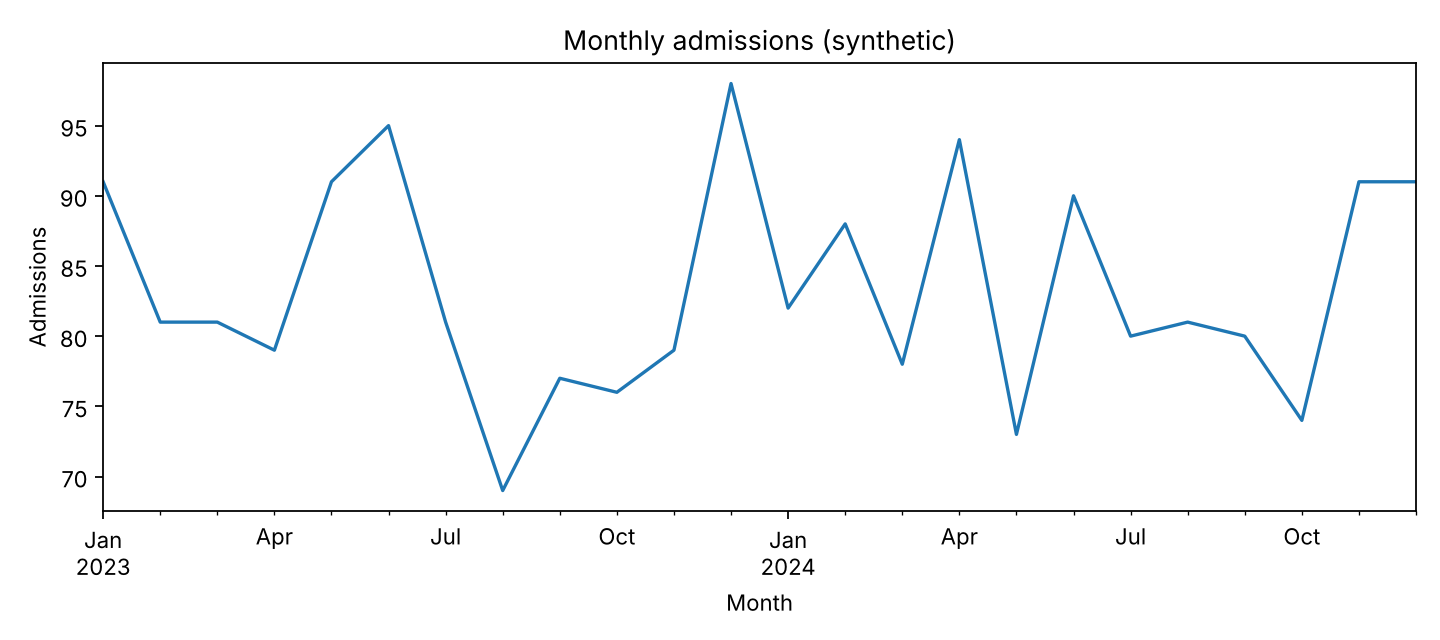

The file beside this chart, header and first rows:
admission_date, admissions
2023-01-01, 91
2023-02-01, 81
2023-03-01, 81
2023-04-01, 79
2023-05-01, 91
2023-06-01, 95
2023-07-01, 81
2023-08-01, 69
2023-09-01, 77
2023-10-01, 76
2023-11-01, 79
2023-12-01, 98
2024-01-01, 82
2024-02-01, 88
2024-03-01, 78
2024-04-01, 94
2024-05-01, 73
2024-06-01, 90
2024-07-01, 80
2024-08-01, 81
2024-09-01, 80
2024-10-01, 74
2024-11-01, 91
2024-12-01, 91
